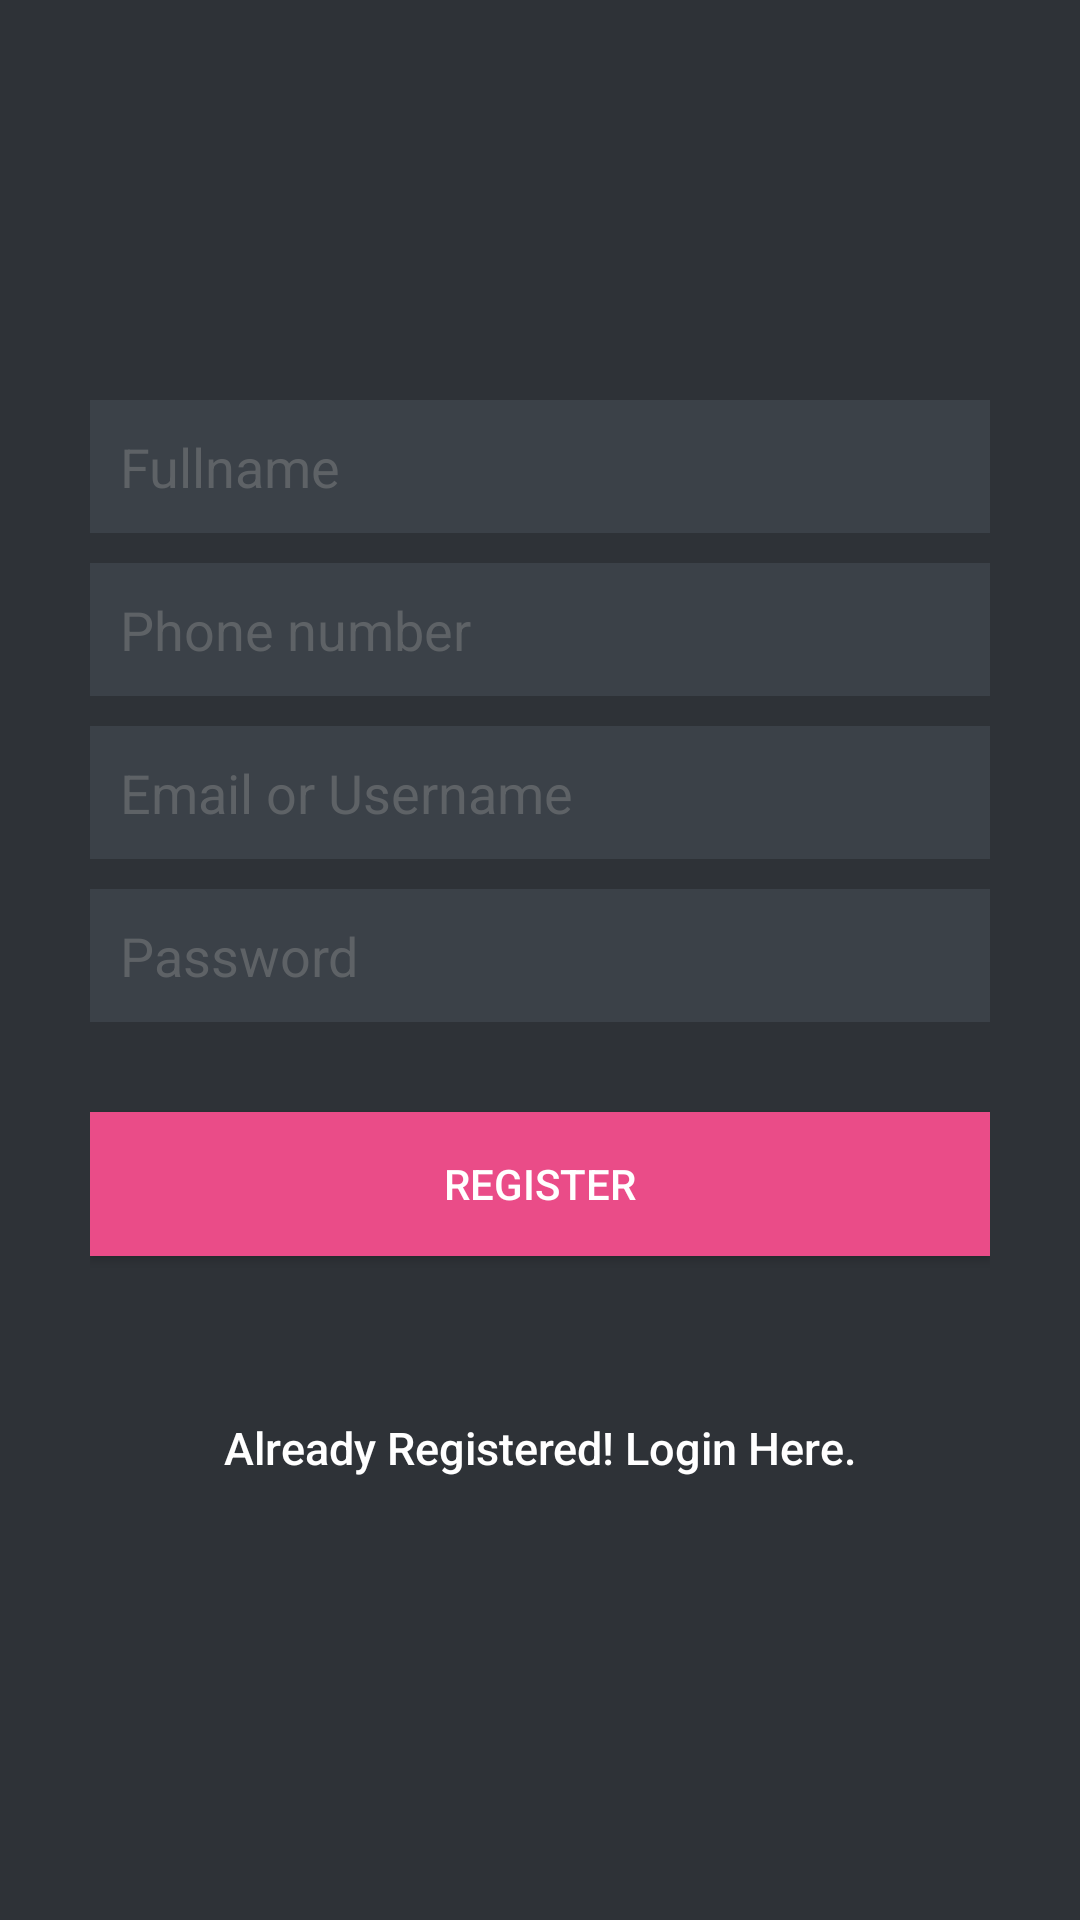

This screen was rendered from an Android layout file. Write that file and the resources it references.
<!-- AndroidManifest.xml: application theme AppTheme -->
<!-- res/layout/register_form.xml -->
<?xml version="1.0" encoding="utf-8"?>
<LinearLayout xmlns:android="http://schemas.android.com/apk/res/android"
    android:layout_width="match_parent"
    android:layout_height="match_parent"
    android:background="@color/bg_register"
    android:gravity="center"
    android:orientation="vertical"
    android:padding="10dp" >
 
    <LinearLayout
        android:layout_width="fill_parent"
        android:layout_height="wrap_content"
        android:layout_gravity="center"
        android:orientation="vertical"
        android:paddingLeft="20dp"
        android:paddingRight="20dp" >
 
        <EditText
            android:id="@+id/name"
            android:layout_width="fill_parent"
            android:layout_height="wrap_content"
            android:layout_marginBottom="10dp"
            android:background="@color/input_register_bg"
            android:hint="@string/hint_name"
            android:padding="10dp"
            android:singleLine="true"
            android:inputType="textCapWords"
            android:textColor="@color/input_register"
            android:textColorHint="@color/input_register_hint" />
 
        <EditText
            android:id="@+id/phone"
            android:layout_width="fill_parent"
            android:layout_height="wrap_content"
            android:layout_marginBottom="10dp"
            android:background="@color/input_register_bg"
            android:hint="@string/phone"
            android:padding="10dp"
            android:singleLine="true"
            android:inputType="phone"
            android:textColor="@color/input_register"
            android:textColorHint="@color/input_register_hint" />
        
        <EditText
            android:id="@+id/email"
            android:layout_width="fill_parent"
            android:layout_height="wrap_content"
            android:layout_marginBottom="10dp"
            android:background="@color/input_register_bg"
            android:hint="@string/hint_email"
            android:inputType="textEmailAddress"
            android:padding="10dp"
            android:singleLine="true"
            android:textColor="@color/input_register"
            android:textColorHint="@color/input_register_hint" />
 
        <EditText
            android:id="@+id/password"
            android:layout_width="fill_parent"
            android:layout_height="wrap_content"
            android:layout_marginBottom="10dp"
            android:background="@color/input_register_bg"
            android:hint="@string/hint_password"
            android:inputType="textPassword"
            android:padding="10dp"
            android:singleLine="true"
            android:textColor="@color/input_register"
            android:textColorHint="@color/input_register_hint"
            android:maxLength="10"/>
 
        
 
        <Button
            android:id="@+id/btnRegister"
            android:layout_width="fill_parent"
            android:layout_height="wrap_content"
            android:padding="10dp"
            android:layout_marginTop="20dip"
            android:background="#ea4c88"
            android:text="@string/btn_register"
            android:textColor="@color/white" />
   
        <Button
            android:id="@+id/btnLinkToLoginScreen"
            android:layout_width="fill_parent"
            android:layout_height="wrap_content"
            android:layout_marginTop="40dip"
            android:background="@null"
            android:text="@string/btn_link_to_login"
            android:textAllCaps="false"
            android:textColor="@color/white"
            android:textSize="15sp" />
    </LinearLayout>
 
</LinearLayout>
<!-- resources referenced by this layout -->
<resources>
  <color name="bg_register">#2e3237</color>
  <color name="input_register">#888888</color>
  <color name="input_register_bg">#3b4148</color>
  <color name="input_register_hint">#5e6266</color>
  <color name="white">#ffffff</color>
  <string name="Or">Or</string>
  <string name="btn_link_to_login">Already Registered! Login Here.</string>
  <string name="btn_register">REGISTER</string>
  <string name="googleplus">Google Plus Register</string>
  <string name="hint_email">Email or Username</string>
  <string name="hint_name">Fullname</string>
  <string name="hint_password">Password</string>
  <string name="phone">Phone number</string>
  <string name="registerwith">Register with: </string>
  <style name="AppTheme" parent="Theme.AppCompat.Light.NoActionBar">
          
          <item name="colorPrimary">@color/colorPrimary</item>
          <item name="colorPrimaryDark">@color/colorPrimaryDark</item>
          <item name="colorAccent">@color/colorAccent</item>
      </style>
  <color name="colorPrimary">#3F51B5</color>
  <color name="colorPrimaryDark">#303F9F</color>
  <color name="colorAccent">#FF4081</color>
</resources>
